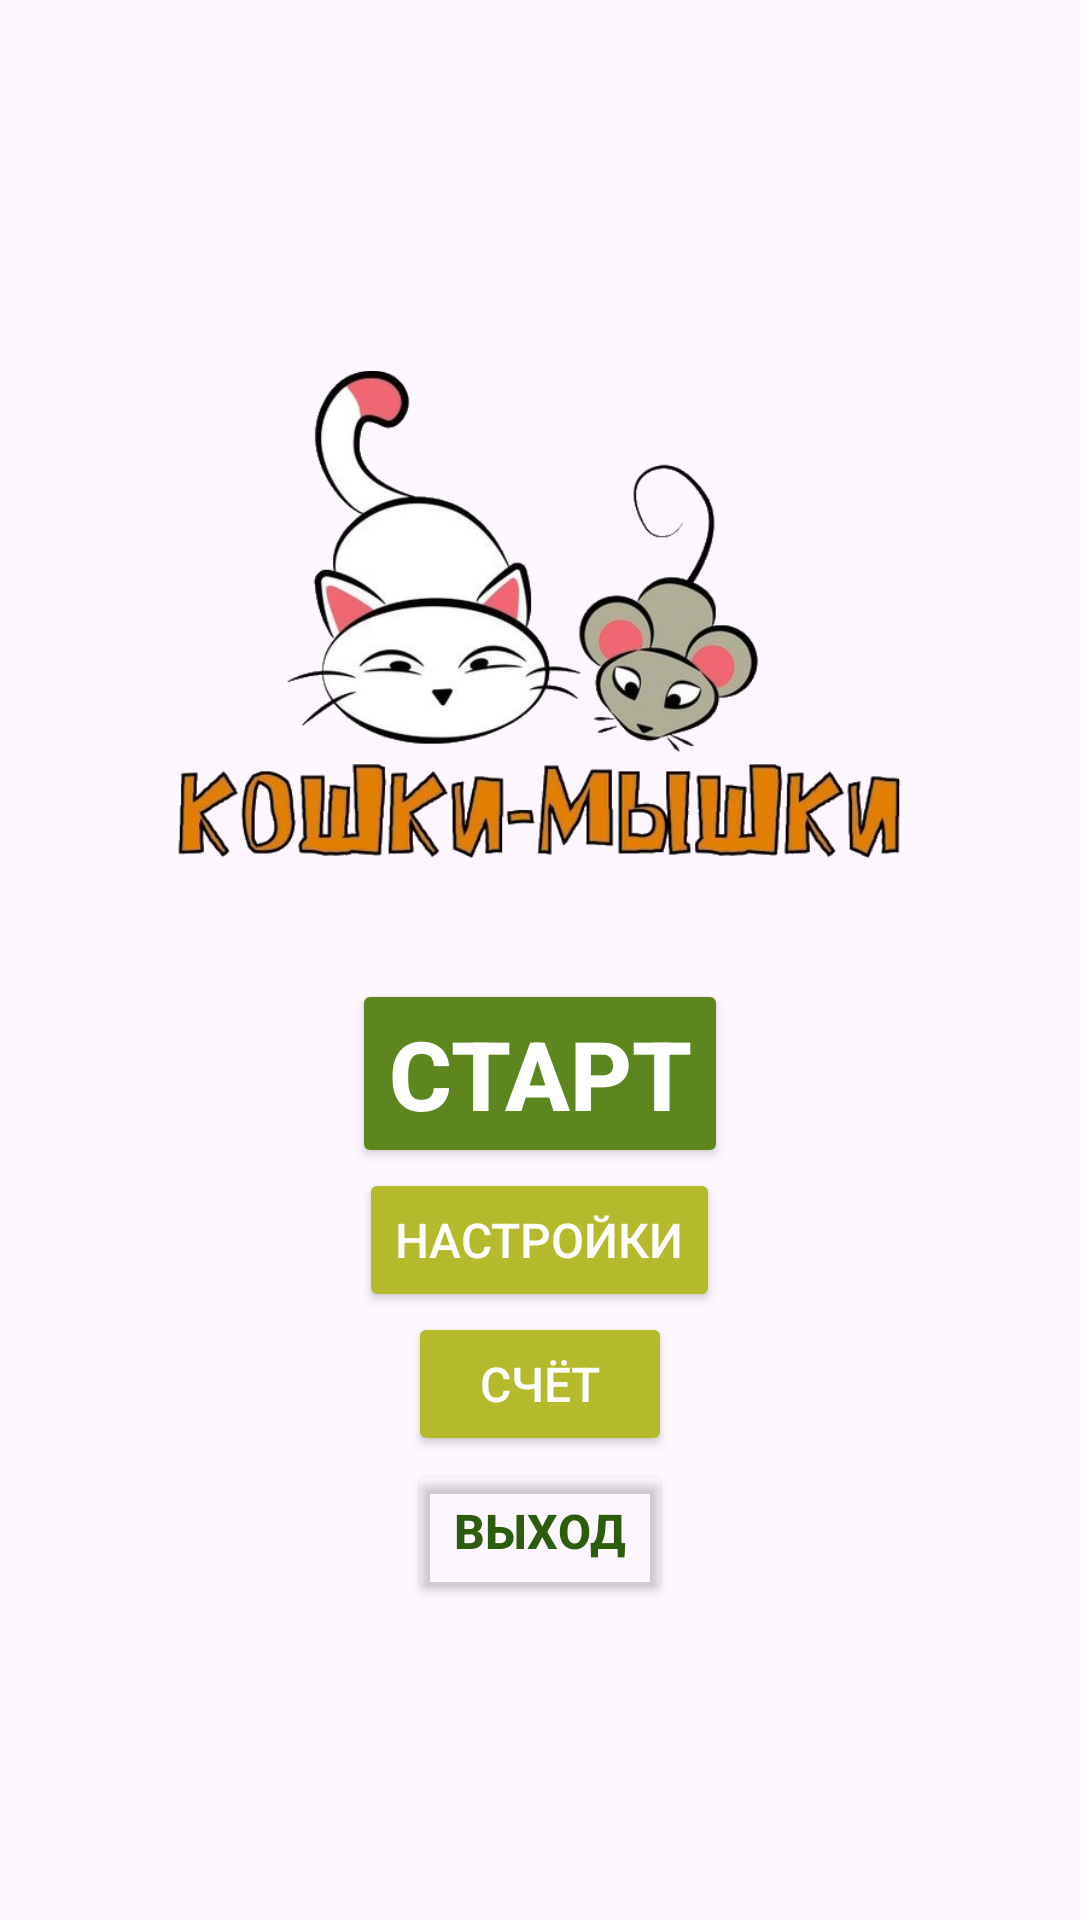

Write the Android layout XML for this screen, with the resource values it uses.
<!-- AndroidManifest.xml: application theme Theme.CatMouseGame -->
<!-- res/layout/activity_main.xml -->
<?xml version="1.0" encoding="utf-8"?>
<LinearLayout xmlns:android="http://schemas.android.com/apk/res/android"
    xmlns:app="http://schemas.android.com/apk/res-auto"
    android:layout_width="match_parent"
    android:layout_height="match_parent"
    android:orientation="vertical"
    android:gravity="center"
    android:background="@drawable/main_background">

    <ImageView
        android:id="@+id/splashLogo"
        android:layout_width="243dp"
        android:layout_height="201dp"
        android:src="@drawable/logo" />

    <Button
        android:id="@+id/startButton"
        android:layout_width="wrap_content"
        android:layout_height="wrap_content"
        android:layout_marginTop="20dp"
        android:backgroundTint="#5d861e"
        android:text="СТАРТ"
        android:textColor="@android:color/white"
        android:textSize="32sp"
        android:textStyle="bold" />

    <Button
        android:id="@+id/settingsButton"
        android:layout_width="wrap_content"
        android:layout_height="wrap_content"
        android:text="Настройки"
        android:textSize="16sp"
        android:textColor="@android:color/white"
        android:backgroundTint="#b5ba2c"/>

    <Button
        android:id="@+id/scoreButton"
        android:layout_width="wrap_content"
        android:layout_height="wrap_content"
        android:text="Счёт"
        android:textSize="16sp"
        android:textColor="@android:color/white"
        android:backgroundTint="#b5ba2c"/>

    <Button
        android:id="@+id/exitButton"
        android:layout_width="wrap_content"
        android:layout_height="wrap_content"
        android:layout_marginTop="1dp"
        android:backgroundTint="@android:color/transparent"
        android:text="Выход"
        android:textColor="#2c5d0c"
        android:textStyle="bold"
        android:textSize="16sp"/>

</LinearLayout>
<!-- resources referenced by this layout -->
<resources>
  <!-- drawable logo: png bitmap (drawable, 153569 bytes) -->
  <style name="Theme.CatMouseGame" parent="Base.Theme.CatMouseGame" />
  <style name="Base.Theme.CatMouseGame" parent="Theme.Material3.DayNight.NoActionBar">
          
          
      </style>
</resources>
